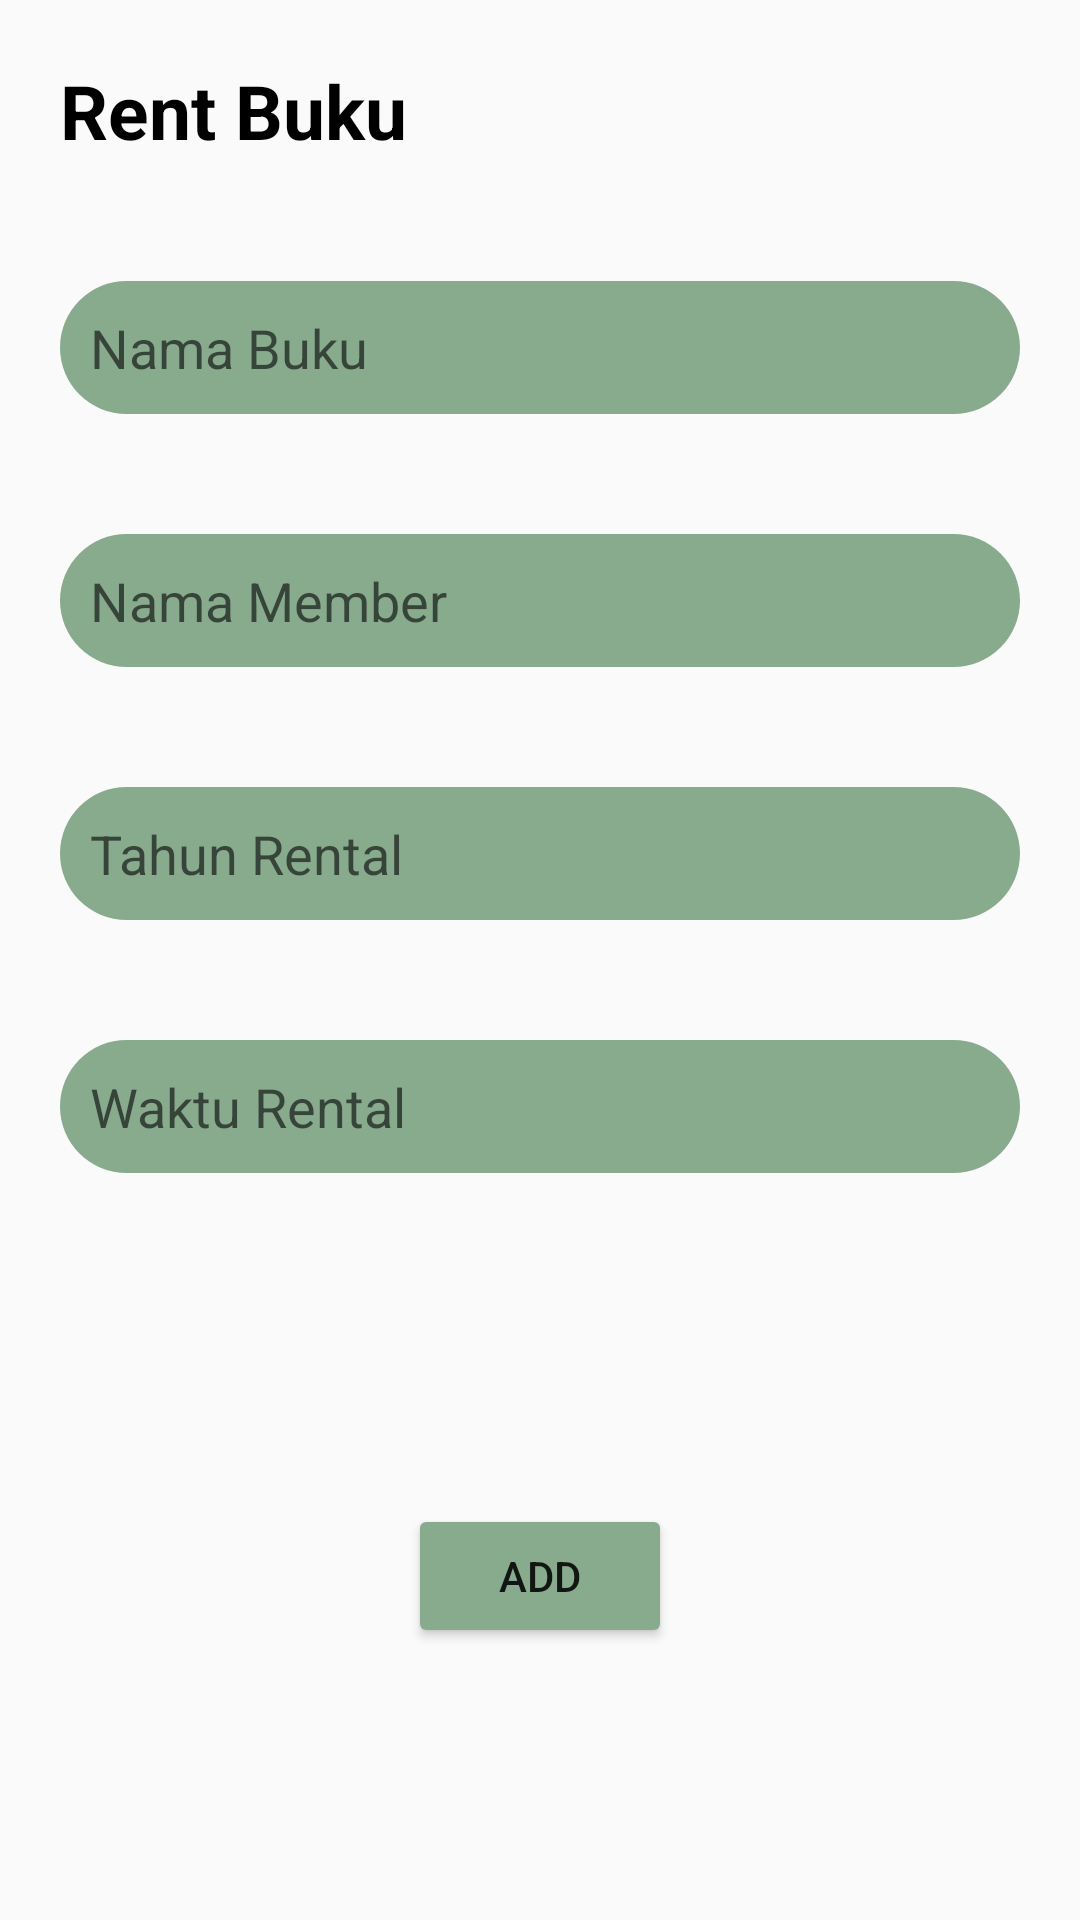

Android layout source for this screen:
<!-- AndroidManifest.xml: application theme SplashScreenTheme -->
<!-- res/layout/activity_update_add_rent.xml -->
<?xml version="1.0" encoding="utf-8"?>
<LinearLayout xmlns:android="http://schemas.android.com/apk/res/android"
    android:layout_width="match_parent"
    android:layout_height="match_parent"
    android:orientation="vertical"
    xmlns:tools="http://schemas.android.com/tools"
    tools:context=".buku.RentBookActivity">
    <TextView
        android:layout_width="match_parent"
        android:layout_height="wrap_content"
        android:text="Rent Buku"
        android:textSize="25dp"
        android:textStyle="bold"
        android:textColor="@color/black"
        android:layout_margin="20dp"/>
    <EditText
        android:layout_width="match_parent"
        android:layout_height="wrap_content"
        android:id="@+id/rtTittle"
        android:hint="Nama Buku"
        android:background="@drawable/rounded_corners"
        android:layout_margin="20dp"
        android:padding="10dp"/>
    <EditText
        android:layout_width="match_parent"
        android:layout_height="wrap_content"
        android:id="@+id/rtAuthor"
        android:hint="Nama Member"
        android:background="@drawable/rounded_corners"
        android:layout_margin="20dp"
        android:padding="10dp"/>
    <EditText
        android:layout_width="match_parent"
        android:layout_height="wrap_content"
        android:id="@+id/rtDate"
        android:hint="Tahun Rental"
        android:background="@drawable/rounded_corners"
        android:layout_margin="20dp"
        android:padding="10dp"/>
    <EditText
        android:layout_width="match_parent"
        android:layout_height="wrap_content"
        android:id="@+id/rtDate1"
        android:hint="Waktu Rental"
        android:background="@drawable/rounded_corners"
        android:layout_margin="20dp"
        android:padding="10dp"/>

    <RelativeLayout
        android:layout_width="match_parent"
        android:layout_height="wrap_content">

        <Button
            android:id="@+id/btnAction_rt"
            android:layout_width="wrap_content"
            android:layout_height="wrap_content"
            android:layout_centerInParent="true"
            android:backgroundTint="@color/hijau"
            android:layout_margin="900dp"
            android:text="ADD" />
    </RelativeLayout>
</LinearLayout>
<!-- resources referenced by this layout -->
<resources>
  <color name="black">#FF000000</color>
  <color name="hijau">#88AB8E</color>
  <!-- drawable rounded_corners (drawable) -->
  <?xml version="1.0" encoding="utf-8"?>
  <shape xmlns:android="http://schemas.android.com/apk/res/android">
      <solid android:color="@color/hijau" />
      <corners android:radius="30dp" />
  
  </shape>
  <style name="SplashScreenTheme" parent="Theme.AppCompat.Light.NoActionBar">
          <item name="colorPrimary">@color/white</item>
          <item name="colorPrimaryDark">@color/black</item>
          <item name="android:windowIsTranslucent">true</item>
  
      </style>
  <color name="white">#FFFFFFFF</color>
</resources>
